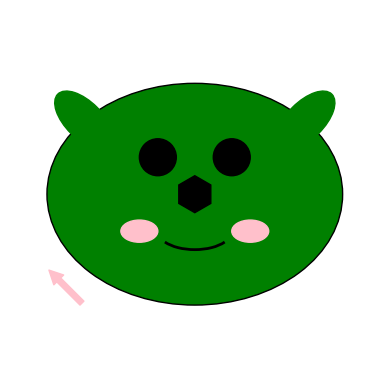

Generate this figure with matplotlib:
import matplotlib.pyplot as plt
import matplotlib.patches as patches

# Crear una figura y un conjunto de ejes
fig, ax = plt.subplots()

# Dibujar el cuerpo
cuerpo = patches.Ellipse((0.5, 0.5), 0.8, 0.6, edgecolor='black', facecolor='green')
ax.add_patch(cuerpo)

# Dibujar los ojos
ojo_izquierdo = patches.Circle((0.4, 0.6), 0.05, color='black')
ojo_derecho = patches.Circle((0.6, 0.6), 0.05, color='black')
ax.add_patch(ojo_izquierdo)
ax.add_patch(ojo_derecho)

# Dibujar las mejillas sonrientes
mejilla_izquierda = patches.Ellipse((0.35, 0.4), 0.1, 0.06, angle=0, color='pink')
mejilla_derecha = patches.Ellipse((0.65, 0.4), 0.1, 0.06, angle=0, color='pink')
ax.add_patch(mejilla_izquierda)
ax.add_patch(mejilla_derecha)

# Dibujar la nariz
nariz = patches.RegularPolygon((0.5, 0.5), numVertices=6, radius=0.05, color='black')
ax.add_patch(nariz)

# Dibujar las orejas
oreja_izquierda = patches.Ellipse((0.2, 0.7), 0.1, 0.2, angle=45, color='green')
oreja_derecha = patches.Ellipse((0.8, 0.7), 0.1, 0.2, angle=-45, color='green')
ax.add_patch(oreja_izquierda)
ax.add_patch(oreja_derecha)

# Dibujar la cola
cola = patches.FancyArrowPatch((0.2, 0.2), (0.1, 0.3), color='pink', mutation_scale=20)
ax.add_patch(cola)

# Dibujar la boca sonriente
boca = patches.Arc((0.5, 0.4), width=0.2, height=0.1, angle=0, theta1=200, theta2=340, color='black', linestyle='-', lw=2)
ax.add_patch(boca)

# Configurar ejes
ax.set_xlim(0, 1)
ax.set_ylim(0, 1)
ax.set_aspect('equal', adjustable='box')
ax.axis('off')

# Mostrar el dibujo del cerdo
plt.show()
